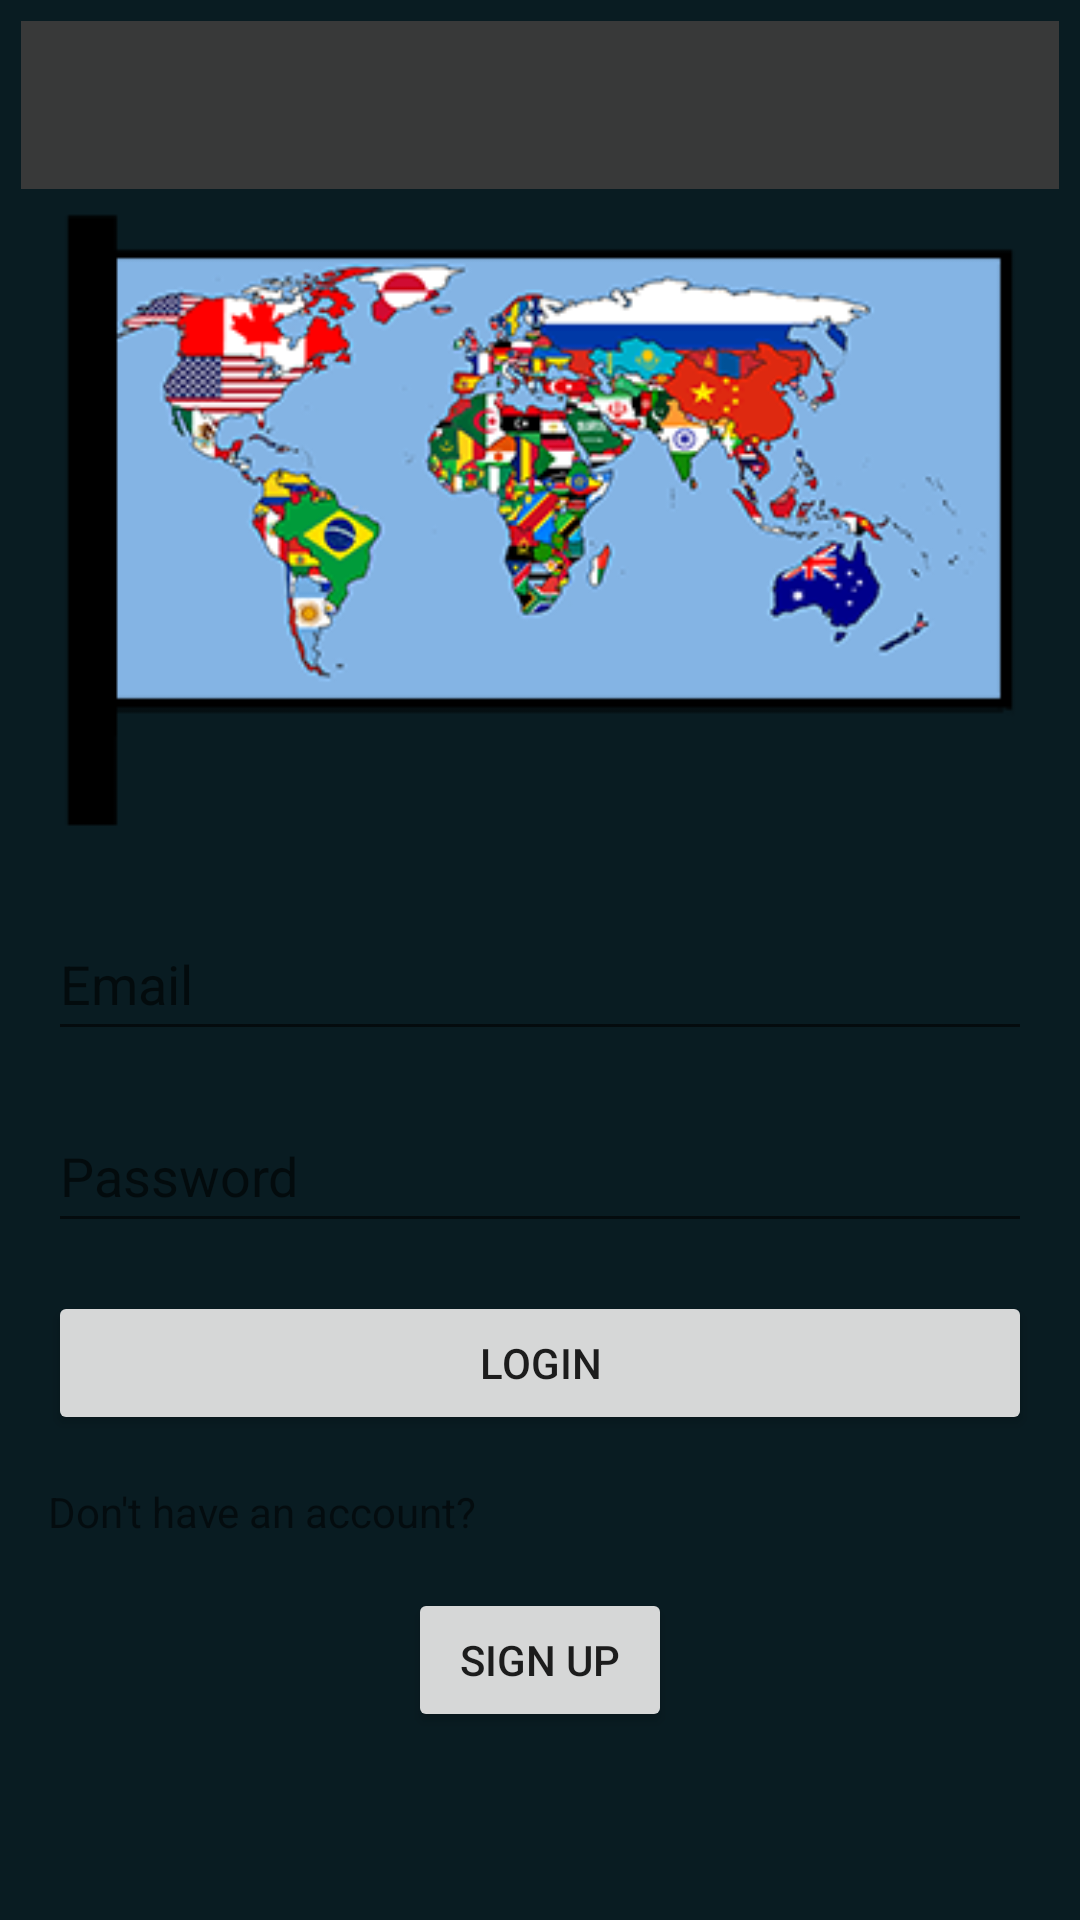

Produce the Android XML layout that renders to this screen, including the resource entries it uses.
<!-- AndroidManifest.xml: application theme AppTheme.Dark -->
<!-- res/layout/activity_login.xml -->
<?xml version="1.0" encoding="utf-8"?>
<RelativeLayout xmlns:android="http://schemas.android.com/apk/res/android"
    android:layout_width="match_parent"
    android:layout_height="match_parent"
    android:padding="7dp">

    <androidx.appcompat.widget.Toolbar
        android:id="@+id/toolbar"
        android:layout_width="match_parent"
        android:layout_height="?attr/actionBarSize"
        android:theme="@style/MyToolbarStyle"
        android:layout_alignParentTop="true" />

    <RelativeLayout
        android:layout_width="wrap_content"
        android:layout_height="wrap_content"
        android:layout_centerVertical="true"
        android:gravity="center"
        android:padding="9dp">

        <ImageView
            android:id="@+id/imageViewLogo"
            android:layout_width="wrap_content"
            android:layout_height="wrap_content"
            android:src="@drawable/app_icon"
            android:layout_centerHorizontal="true"
            android:layout_marginBottom="16dp" />

        <EditText
            android:id="@+id/editTextLoginEmail"
            android:layout_width="match_parent"
            android:layout_height="wrap_content"
            android:layout_below="@id/imageViewLogo"
            android:layout_marginBottom="16dp"
            android:hint="@string/email"
            android:inputType="textEmailAddress"
            android:minHeight="48dp" />

        <EditText
            android:id="@+id/editTextLoginPassword"
            android:layout_width="match_parent"
            android:layout_height="wrap_content"
            android:layout_below="@id/editTextLoginEmail"
            android:layout_marginBottom="16dp"
            android:hint="@string/password"
            android:inputType="textPassword"
            android:minHeight="48dp" />

        <Button
            android:id="@+id/buttonLogin"
            android:layout_width="match_parent"
            android:layout_height="wrap_content"
            android:text="@string/login"
            android:layout_below="@id/editTextLoginPassword" />

        <TextView
            android:id="@+id/textViewNoAccount"
            android:layout_width="wrap_content"
            android:layout_height="wrap_content"
            android:text="@string/question_don_t_have_account"
            android:layout_below="@id/buttonLogin"
            android:layout_marginTop="16dp" />

        <Button
            android:id="@+id/buttonSignUpRedirect"
            android:layout_width="wrap_content"
            android:layout_height="wrap_content"
            android:text="@string/sign_up"
            android:layout_below="@id/textViewNoAccount"
            android:layout_centerHorizontal="true"
            android:layout_marginTop="16dp" />

    </RelativeLayout>

</RelativeLayout>
<!-- resources referenced by this layout -->
<resources>
  <!-- drawable app_icon: png bitmap (drawable, 56909 bytes) -->
  <string name="email">Email</string>
  <string name="login">Login</string>
  <string name="password">Password</string>
  <string name="question_don_t_have_account">Don\'t have an account?</string>
  <string name="sign_up">Sign Up</string>
  <style name="MyToolbarStyle">
          <item name="android:background">@color/gray</item>
          <item name="titleTextColor">@color/white</item>
      </style>
  <style name="AppTheme.Dark" parent="Theme.AppCompat.Light.NoActionBar">
          <item name="android:forceDarkAllowed">true</item>
          <item name="android:windowBackground">#091C22</item>
      </style>
  <color name="gray">#383939</color>
  <color name="white">#FFFFFFFF</color>
</resources>
